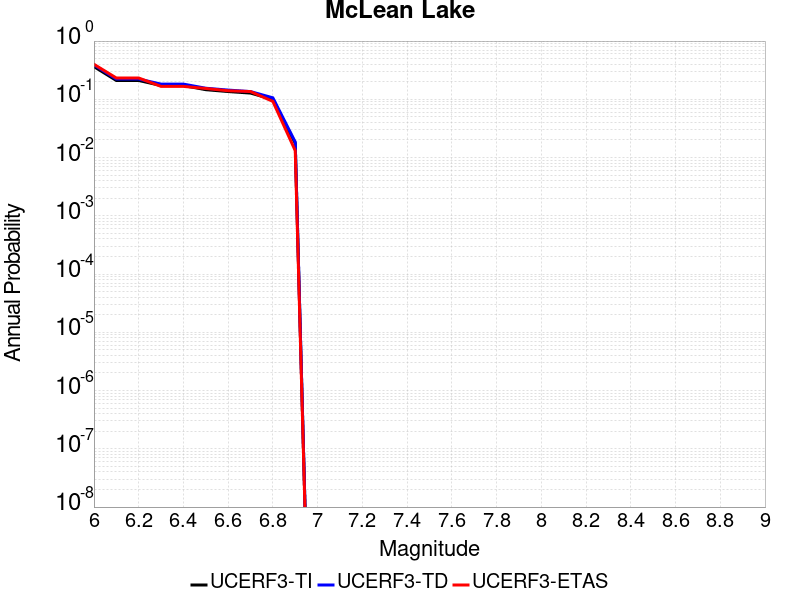

The table this chart was drawn from, first rows:
Magnitude, UCERF3-TI Prob, UCERF3-TD Prob, UCERF3-ETAS Prob
6.0, 0.3642, 0.3902, 0.3991
6.1, 0.2106, 0.2227, 0.2325
6.2, 0.2106, 0.2227, 0.2325
6.3, 0.1725, 0.1824, 0.1667
6.4, 0.1725, 0.1824, 0.1667
6.5, 0.1464, 0.155, 0.1535
6.6, 0.1359, 0.144, 0.1404
6.7, 0.1279, 0.1357, 0.136
6.8, 0.09964, 0.1061, 0.09211
6.9, 0.01768, 0.0185, 0.01316
